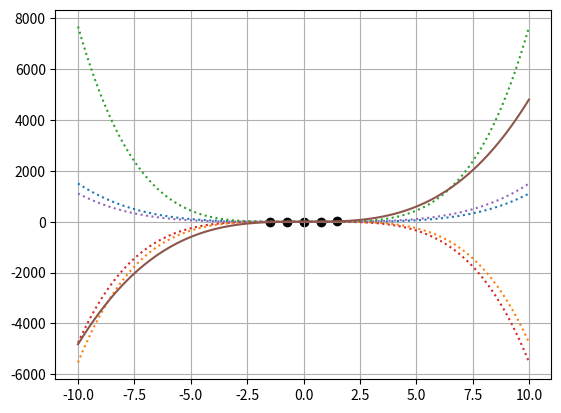

The matplotlib source for this figure:
import math

import matplotlib.pyplot as plt

# data = [
#     [-9, 5],
#     [-4, 2],
#     [-1, -2],
#     [7, 9]
# ]

data = [
    [-1.5, -14.1014],
    [-0.75, -0.931569],
    [0, 0],
    [0.75, 0.931569],
    [1.5, 14.1014]
]

# data = [
#     [0.32, 1.377],
#     [0.73, 2.075],
#     [0.97, 2.637],
#     [1.13, 3.095],
#     [1.52, 4.572],
#     [1.57, 4.806],
#     [2.02, 7.538],
#     [2.52, 12.428],
#     [2.96, 19.297],
#     [3.40, 39.964],
#     [3.79, 44.256]
# ]

coef = [[0 for __ in range(len(data))] for _ in range(len(data))]


def calc_l(n):
    d = 1
    c = [[0 for __ in range(2)] for _ in range(len(data)-1)]
    correct = 0
    for i in range(len(data)):
        if i == n:
            correct = -1
            continue
        d *= data[n][0] - data[i][0]  # знаменатель
        c[i+correct][0] = -data[i][0]  # числ
        c[i+correct][1] = 1
    l = 3
    while len(c) > 1:
        tmp = [0 for _ in range(l)]
        for i in range(len(c[0])):
            for j in range(2):
                tmp[i+j] += c[0][i] * c[1][j]
        c = [tmp, *c[2:]]
        l += 1
    for i in range(len(c[0])):
        c[0][i] /= d
    return c[0]


def f(x, nums):
    res = 0
    for i in range(len(nums)):
        res += nums[i]*math.pow(x, i)
    return res


def draw_graph(nums, size=100, dots=False, style="solid"):
    xs = [x / size for x in range(-size*10, size*10)]
    ys = [f(x, nums) for x in xs]

    plt.plot(xs, ys, linestyle=style)

    if dots:
        for i in range(len(data)):
            plt.scatter(data[i][0], data[i][1], color="black")


r = [0 for _ in range(len(data))]
for x in range(len(data)):
    calc_r = calc_l(x)
    draw_graph(calc_r, 100, False, "dotted")
    for i in range(len(data)):
        r[i] += data[x][1]*calc_r[i]

for i in range(len(r)):
    if r[i] != 0:
        if i == len(r)-1:
            if r[i] > 0:
                print(" + ", end="")
            else:
                print(" - ", end="")
            print(abs(r[i]), end="")
        else:
            if r[i] > 0:
                print(" + ", end="")
            else:
                print(" - ", end="")
            print(str(abs(r[i])) + " X" + str(len(r)-i-1), end="")
print()
print(f(1.96, r))
draw_graph(r, 100, True)
plt.grid()
plt.show()
